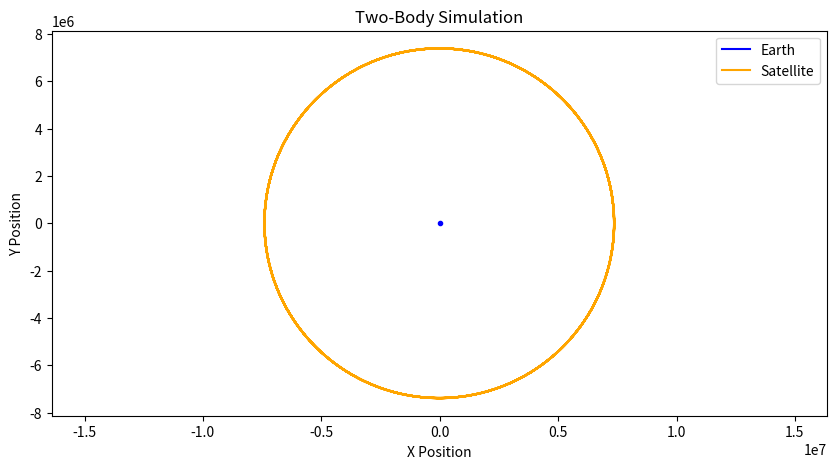
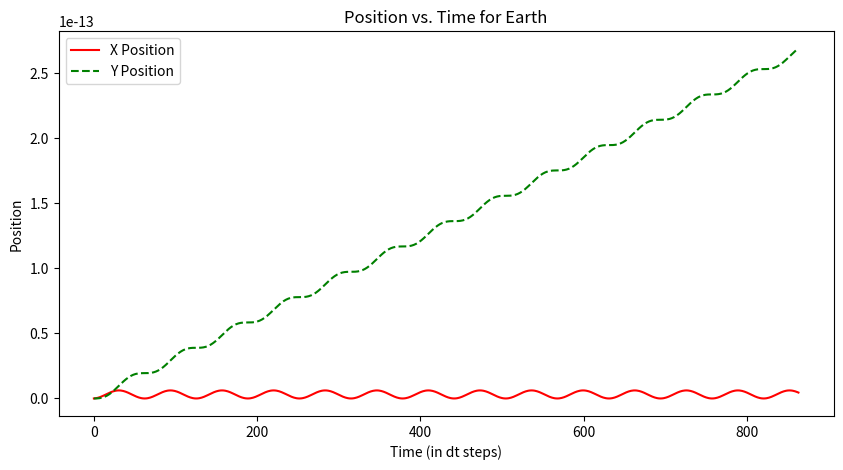
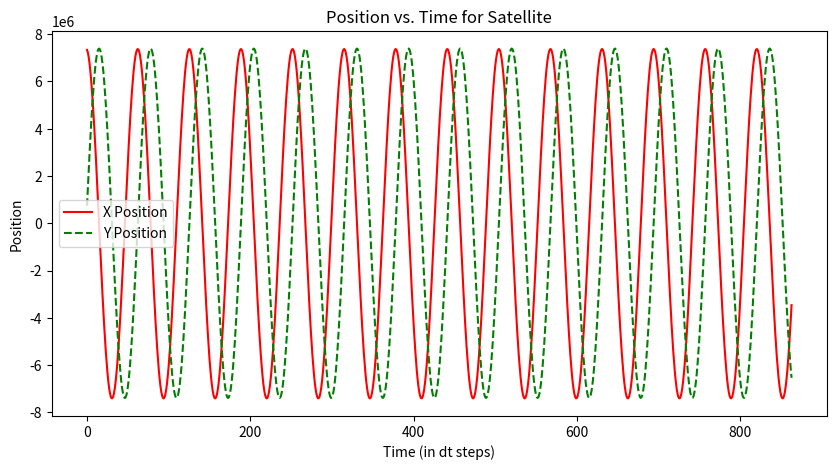

Generate these figures, in order, with matplotlib:
import numpy as np
from matplotlib.animation import FuncAnimation
import matplotlib.pyplot as plt

# Constants
G = 6.67430e-11  # gravitational constant, m^3 kg^-1 s^-2
r = 6.371e6 # Earth's radius
As = 1000e3 # altitude of satellite from Earth

dt = 100     # time step in seconds 

simulation_days = 1 # Simulation duration in days 
secs_in_sim = simulation_days * 24 * 60 * 60  # Number of seconds in simulation duration
num_steps = secs_in_sim // dt   # Steps in simulation duration given dt size

# Masses
M1 = 5.972e24    # Mass of Earth
M2 = 2500        # Weight of satellite 

# Initial conditions
# First body - Earth
x1 = 0
y1 = 0
vx1 = 0 
vy1 = 0 

# Second body - Satellite
initial_distance = r + As  # Earth's radius + altitude of satellite in meters
x2 = initial_distance
y2 = 0
vx2 = 0 
vy2 = np.sqrt(G * M1 / initial_distance)  # orbital velocity in m/s

def plot_trajectories(positions1, position2): 
    plt.figure(figsize=(10, 5))
    # Plot for Earth with a large, distinctive marker
    plt.scatter(positions1['x'][-1], positions1['y'][-1], color='blue', marker='.')
    plt.plot(positions1['x'], positions1['y'], label='Earth', color='blue')
    # Plot for Satellite
    plt.plot(positions2['x'], positions2['y'], label='Satellite', color='orange')
    plt.xlabel('X Position')
    plt.ylabel('Y Position')
    plt.title('Two-Body Simulation')
    plt.axis('equal')
    plt.legend()
    plt.show()

def plot_position_against_time(positions, body_name):
    plt.figure(figsize=(10, 5))
    plt.plot(positions['x'], label='X Position', color='red')
    plt.plot(positions['y'], label='Y Position', color='green', linestyle='--')
    plt.title(f'Position vs. Time for {body_name}')
    plt.xlabel('Time (in dt steps)')
    plt.ylabel('Position')
    plt.legend()
    plt.show()

def sim_euler(x1, y1, x2, y2, vx1, vy1, vx2, vy2):
    # Lists to store positions
    positions1 = {'x': [], 'y': []}
    positions2 = {'x': [], 'y': []}
    
    for _ in range(num_steps):
        # Calculate distance between bodies
        dx = x2 - x1
        dy = y2 - y1
        r = np.sqrt(dx**2 + dy**2)
        
        # Gravitational force (magnitude)
        F = G * M1 * M2 / r**2
        
        # Accelerations
        ax1 = F * dx / (r * M1)
        ay1 = F * dy / (r * M1)
        
        ax2 = -F * dx / (r * M2)
        ay2 = -F * dy / (r * M2)
        
        # Update velocities
        vx1 += ax1 * dt
        vy1 += ay1 * dt
        
        vx2 += ax2 * dt
        vy2 += ay2 * dt
        
        # Update positions
        x1 += vx1 * dt
        y1 += vy1 * dt
        
        x2 += vx2 * dt
        y2 += vy2 * dt
        
        # Store positions
        positions1['x'].append(x1)
        positions1['y'].append(y1)
        
        positions2['x'].append(x2)
        positions2['y'].append(y2)
    return positions1, positions2

def sim_leapfrog(x1, y1, x2, y2, vx1, vy1, vx2, vy2):
    # Lists to store positions
    positions1 = {'x': [], 'y': []}
    positions2 = {'x': [], 'y': []}

    # Initial half-step velocity update
    dx = x2 - x1
    dy = y2 - y1
    r = np.sqrt(dx**2 + dy**2)

    # Gravitational force (magnitude)
    F = G * M1 * M2 / r**2

    # Accelerations
    ax1 = F * dx / (r * M1)
    ay1 = F * dy / (r * M1)

    ax2 = -F * dx / (r * M2)
    ay2 = -F * dy / (r * M2)

    vx1 += ax1 * dt / 2
    vy1 += ay1 * dt / 2

    vx2 += ax2 * dt / 2
    vy2 += ay2 * dt / 2

    for _ in range(num_steps):
        # Update positions by full step
        x1 += vx1 * dt
        y1 += vy1 * dt
        
        x2 += vx2 * dt
        y2 += vy2 * dt
        
        # Update distances for velocity update
        dx = x2 - x1
        dy = y2 - y1
        r = np.sqrt(dx**2 + dy**2)
        F = G * M1 * M2 / r**2

        # Accelerations based on new positions
        ax1 = F * dx / (r * M1)
        ay1 = F * dy / (r * M1)
        ax2 = -F * dx / (r * M2)
        ay2 = -F * dy / (r * M2)
    
        # Full-step velocity update for next iteration's position calculation
        vx1 += ax1 * dt
        vy1 += ay1 * dt
        
        vx2 += ax2 * dt
        vy2 += ay2 * dt
    
        # Store positions
        positions1['x'].append(x1)
        positions1['y'].append(y1)
        
        positions2['x'].append(x2)
        positions2['y'].append(y2)
    return positions1, positions2

#positions1, positions2 = sim_euler(x1, y1, x2, y2, vx1, vy1, vx2, vy2)
#plot_trajectories(positions1, positions2)

positions1, positions2 = sim_leapfrog(x1, y1, x2, y2, vx1, vy1, vx2, vy2)
plot_trajectories(positions1, positions2)
plot_position_against_time(positions1, 'Earth')
plot_position_against_time(positions2, 'Satellite')
